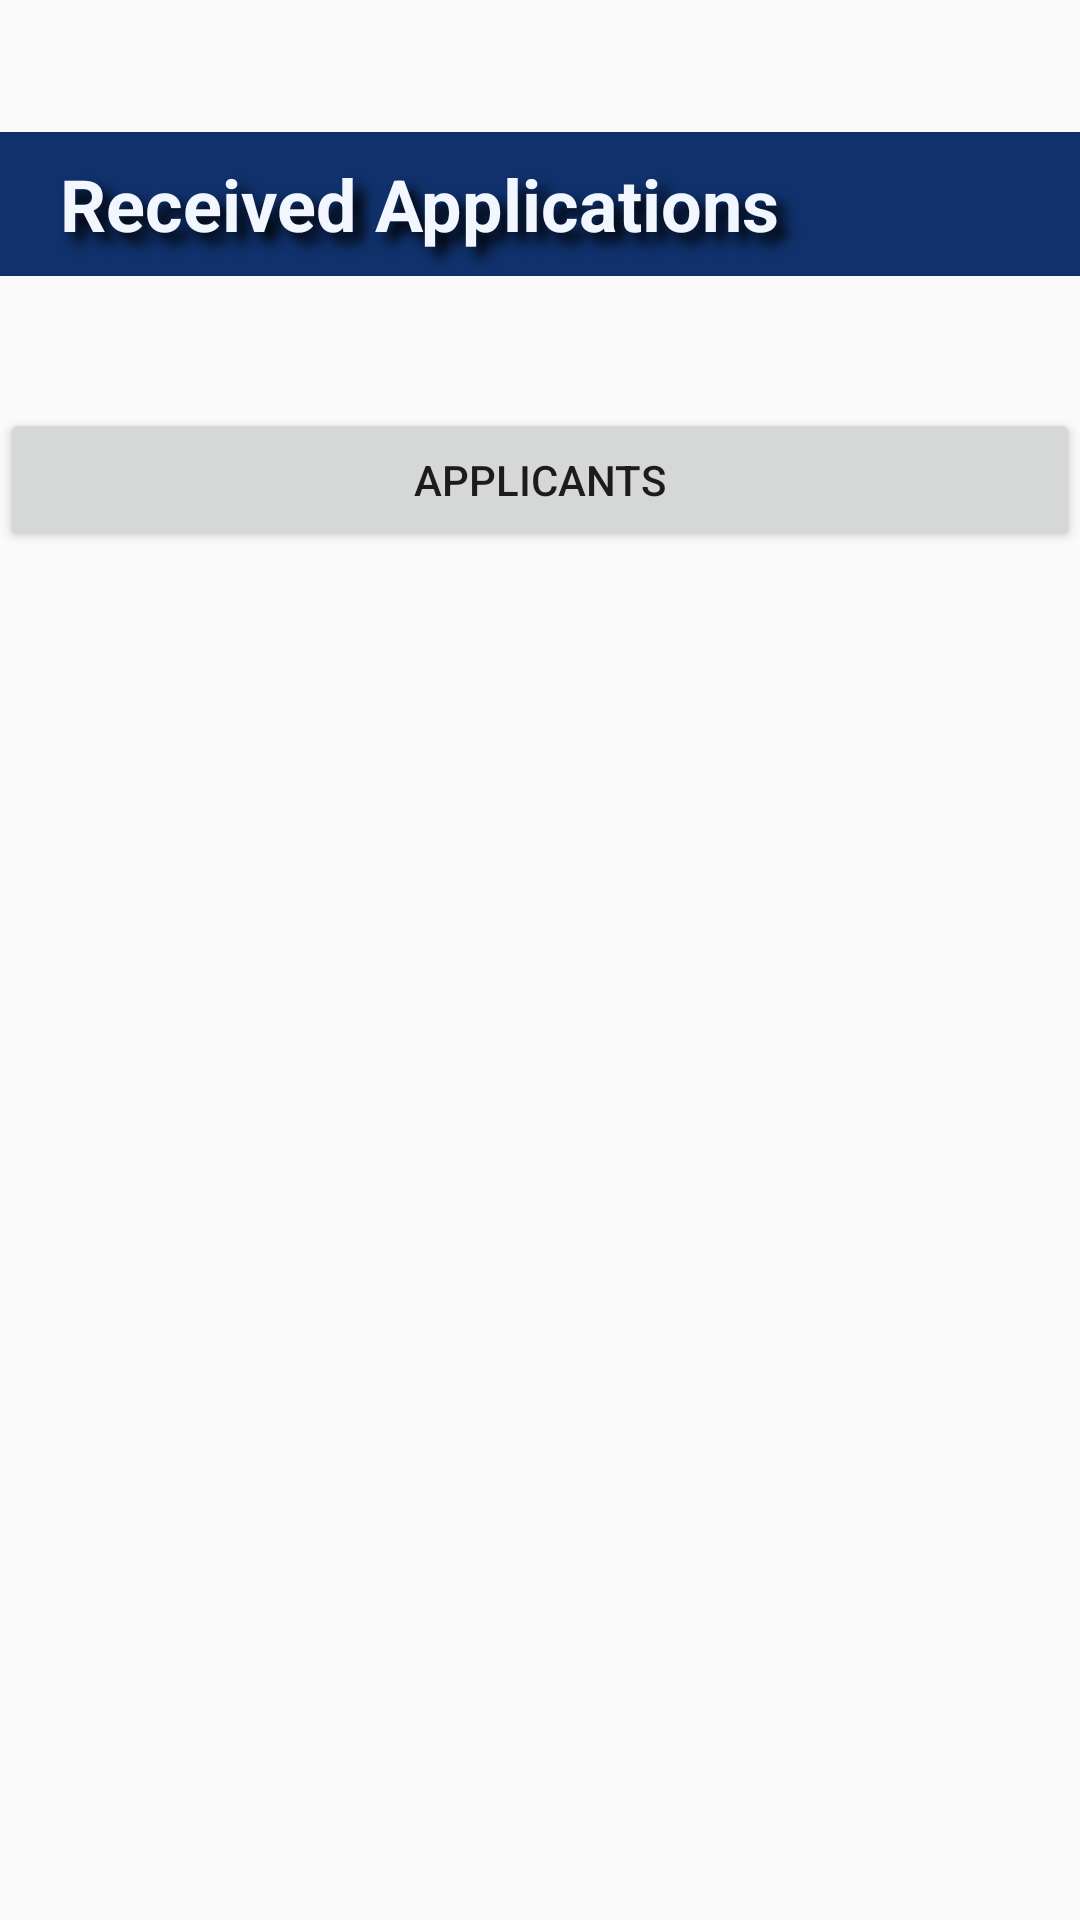

Android layout source for this screen:
<!-- AndroidManifest.xml: application theme Theme.JobClique -->
<!-- res/layout/fragment_employer_job_applications.xml -->
<?xml version="1.0" encoding="utf-8"?>
<LinearLayout xmlns:android="http://schemas.android.com/apk/res/android"
    xmlns:app="http://schemas.android.com/apk/res-auto"
    xmlns:tools="http://schemas.android.com/tools"
    android:id="@+id/frameLayout"
    android:layout_width="match_parent"
    android:layout_height="match_parent"
    android:orientation="vertical"
    tools:context=".applications">

    <TextView
        android:id="@+id/txtra"
        android:layout_width="match_parent"
        android:layout_height="@dimen/search_tv_height"
        android:layout_marginVertical="44dp"
        android:background="@color/darkBlue"
        android:gravity="center_vertical"
        android:paddingLeft="20dp"
        android:shadowColor="@color/black"
        android:shadowDx="10"
        android:shadowDy="10"
        android:shadowRadius="10"
        android:text="@string/Employer_Appli_Title"
        android:textColor="@color/lightBlue"
        android:textSize="@dimen/txt_size_heading"
        android:textStyle="bold" />

    <androidx.recyclerview.widget.RecyclerView
        android:id="@+id/RecyVReceivedAppl"
        android:layout_width="match_parent"
        android:layout_height="wrap_content" />

    <Button
        android:id="@+id/applicants"
        android:layout_width="match_parent"
        android:layout_height="wrap_content"
        android:text="applicants" />

</LinearLayout>
<!-- resources referenced by this layout -->
<resources>
  <color name="black">#FF000000</color>
  <color name="darkBlue">#10316B</color>
  <color name="lightBlue">#F2F7FF</color>
  <dimen name="search_tv_height">48dp</dimen>
  <dimen name="txt_size_heading"> 24dp </dimen>
  <string name="Employer_Appli_Title">Received Applications</string>
  <style name="Theme.JobClique" parent="Theme.AppCompat.Light.NoActionBar">
          
          <item name="colorPrimary">@color/purple_500</item>
          <item name="colorPrimaryVariant">@color/purple_700</item>
          <item name="colorOnPrimary">@color/white</item>
          
          <item name="colorSecondary">@color/Blue</item>
          <item name="colorSecondaryVariant">@color/Blue</item>
          <item name="colorOnSecondary">@color/black</item>
          
          <item name="android:statusBarColor">?attr/colorPrimaryVariant</item>
          
  
      </style>
  <color name="purple_500">#FFE834</color>
  <color name="purple_700">#FF3700B3</color>
  <color name="white">#FFFFFFFF</color>
  <color name="Blue">#0B409C</color>
</resources>
